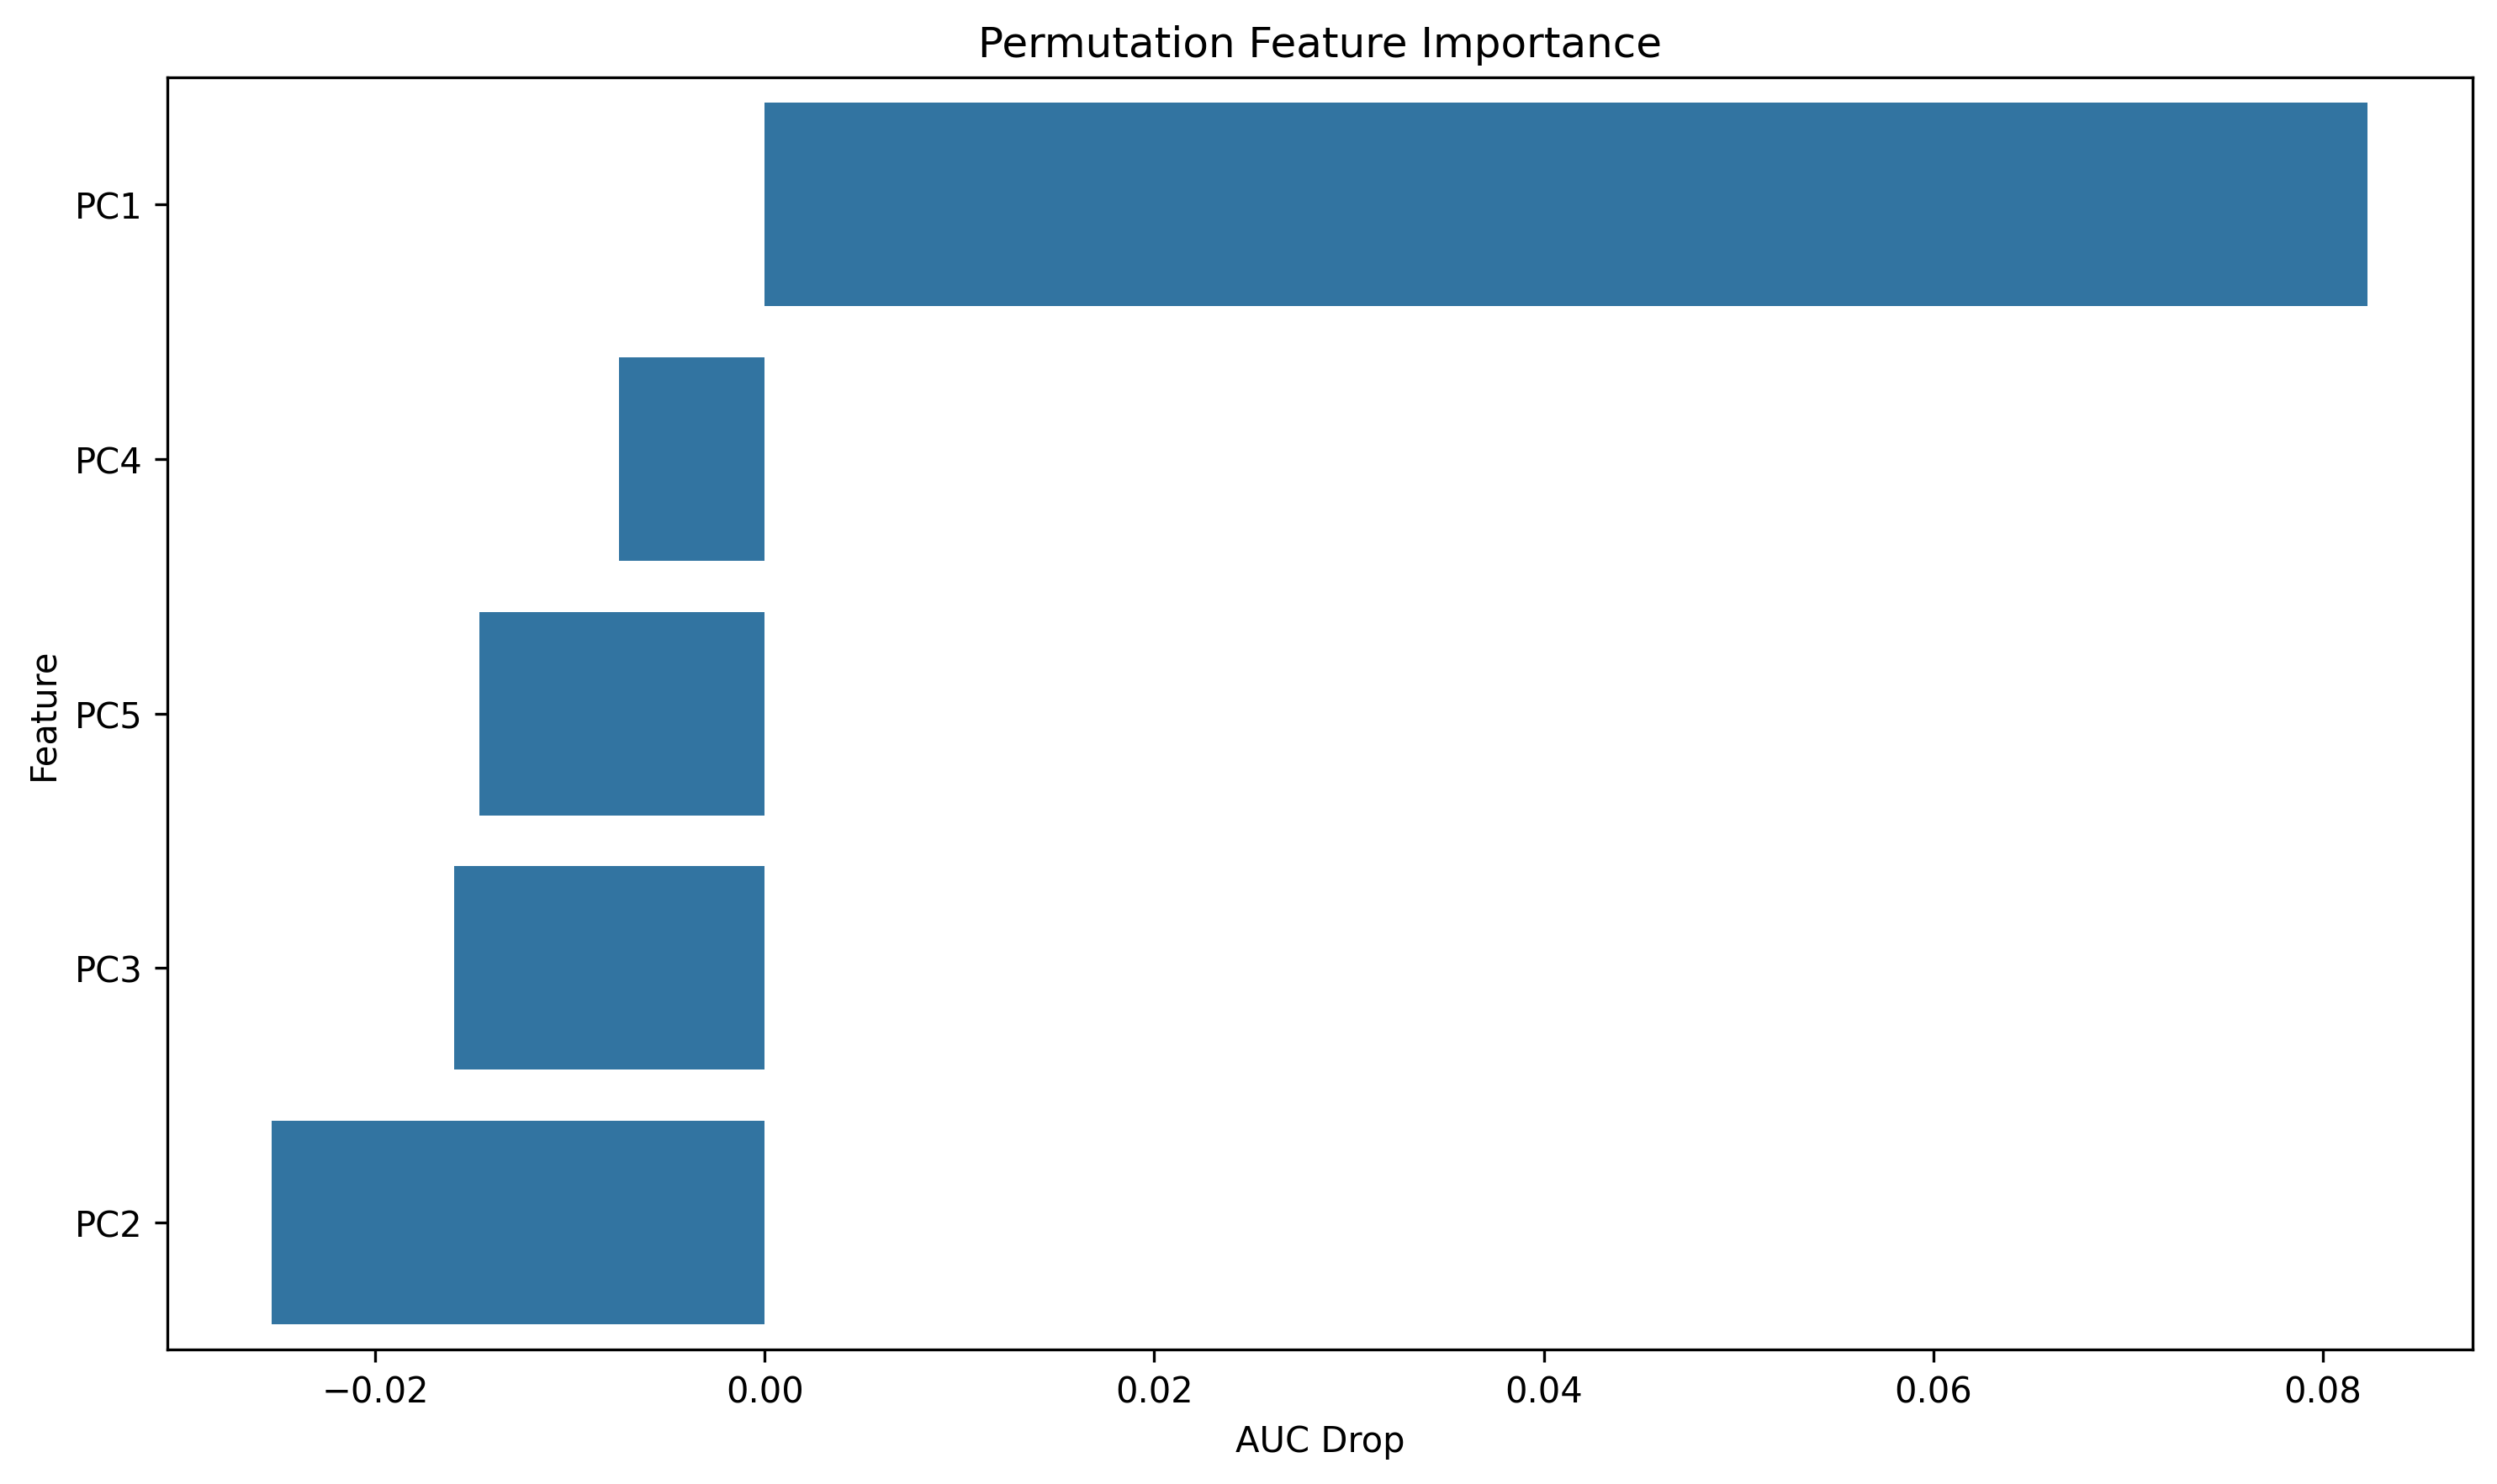

Source data for this figure (header and first rows):
feature, importance
PC1, 0.0823
PC4, -0.007461
PC5, -0.01465
PC3, -0.01594
PC2, -0.0253
